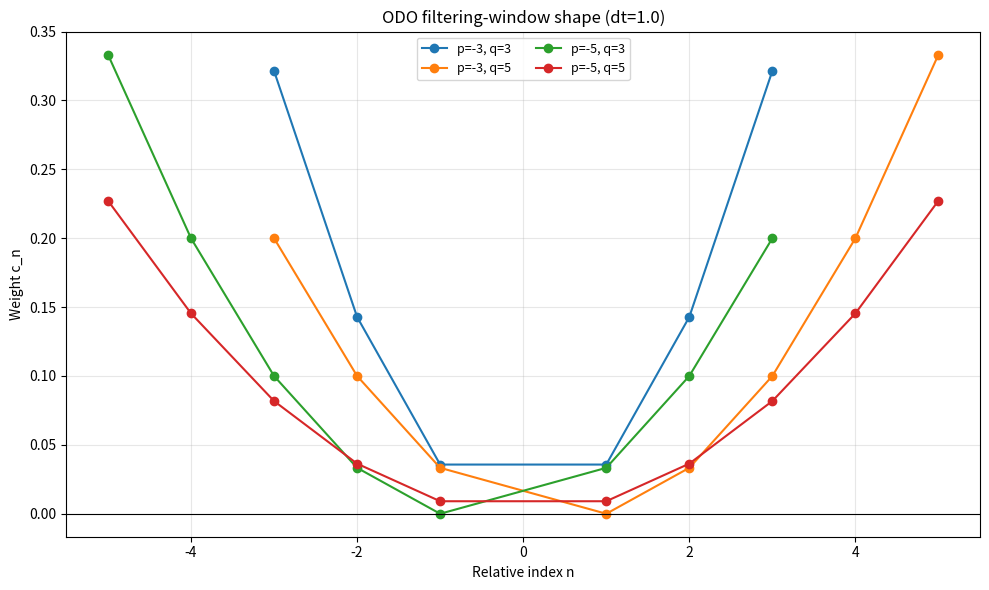

This figure's Python source:
#!/usr/bin/env python3
"""Plot ODO filtering-window shapes for multiple (p, q) combinations."""

import argparse
import itertools
import numpy as np
import matplotlib.pyplot as plt


def get_optimal_weights(p: int, q: int, dt: float = 1.0):
    """Derive Powell & Leben ODO coefficients c_n."""
    p_abs, q_abs = abs(p), abs(q)
    N = p_abs + q_abs
    T = N + 1
    n = np.array([i for i in range(-p_abs, q_abs + 1) if i != 0], dtype=float)

    A = np.zeros((T, T), dtype=float)
    A[N, :N] = 1.0
    for i in range(N):
        A[i, :N] = (1.0 / n) * (-n[i] / 2.0)
        A[i, N] = (n[i] ** 2 * dt ** 2) / 4.0
        A[i, i] = -1.0

    B = np.zeros(T, dtype=float)
    B[N] = 1.0
    results = np.linalg.solve(A, B)
    return results[:N], n


def parse_int_list(values: str):
    return [int(v.strip()) for v in values.split(",") if v.strip()]


def main():
    parser = argparse.ArgumentParser(
        description="Plot ODO filtering-window shape for different (p, q) combinations.")
    parser.add_argument("--p", default="3,5", help="Comma-separated p values (example: 3,5,7)")
    parser.add_argument("--q", default="3,5", help="Comma-separated q values (example: 3,5,7)")
    parser.add_argument("--dt", type=float, default=1.0, help="Sampling interval dt")
    parser.add_argument("--output", default="odo_filter_windows.png", help="Output figure path")
    parser.add_argument("--show", action="store_true", help="Show figure interactively")
    args = parser.parse_args()

    p_values = parse_int_list(args.p)
    q_values = parse_int_list(args.q)

    if not p_values or not q_values:
        raise ValueError("Both --p and --q must include at least one integer.")

    combos = list(itertools.product(p_values, q_values))

    fig, ax = plt.subplots(figsize=(10, 6))
    for p, q in combos:
        cn, n = get_optimal_weights(-abs(p), abs(q), args.dt)
        ax.plot(n, cn, marker="o", linewidth=1.5, label=f"p={-abs(p)}, q={abs(q)}")

    ax.axhline(0.0, color="black", linewidth=0.8)
    ax.set_xlabel("Relative index n")
    ax.set_ylabel("Weight c_n")
    ax.set_title(f"ODO filtering-window shape (dt={args.dt})")
    ax.grid(True, alpha=0.3)
    ax.legend(ncol=2, fontsize=9)
    fig.tight_layout()
    fig.savefig(args.output, dpi=200)

    if args.show:
        plt.show()

    print(f"Saved plot: {args.output}")
    print("Combinations:", ", ".join([f"(p={-abs(p)},q={abs(q)})" for p, q in combos]))


if __name__ == "__main__":
    main()
